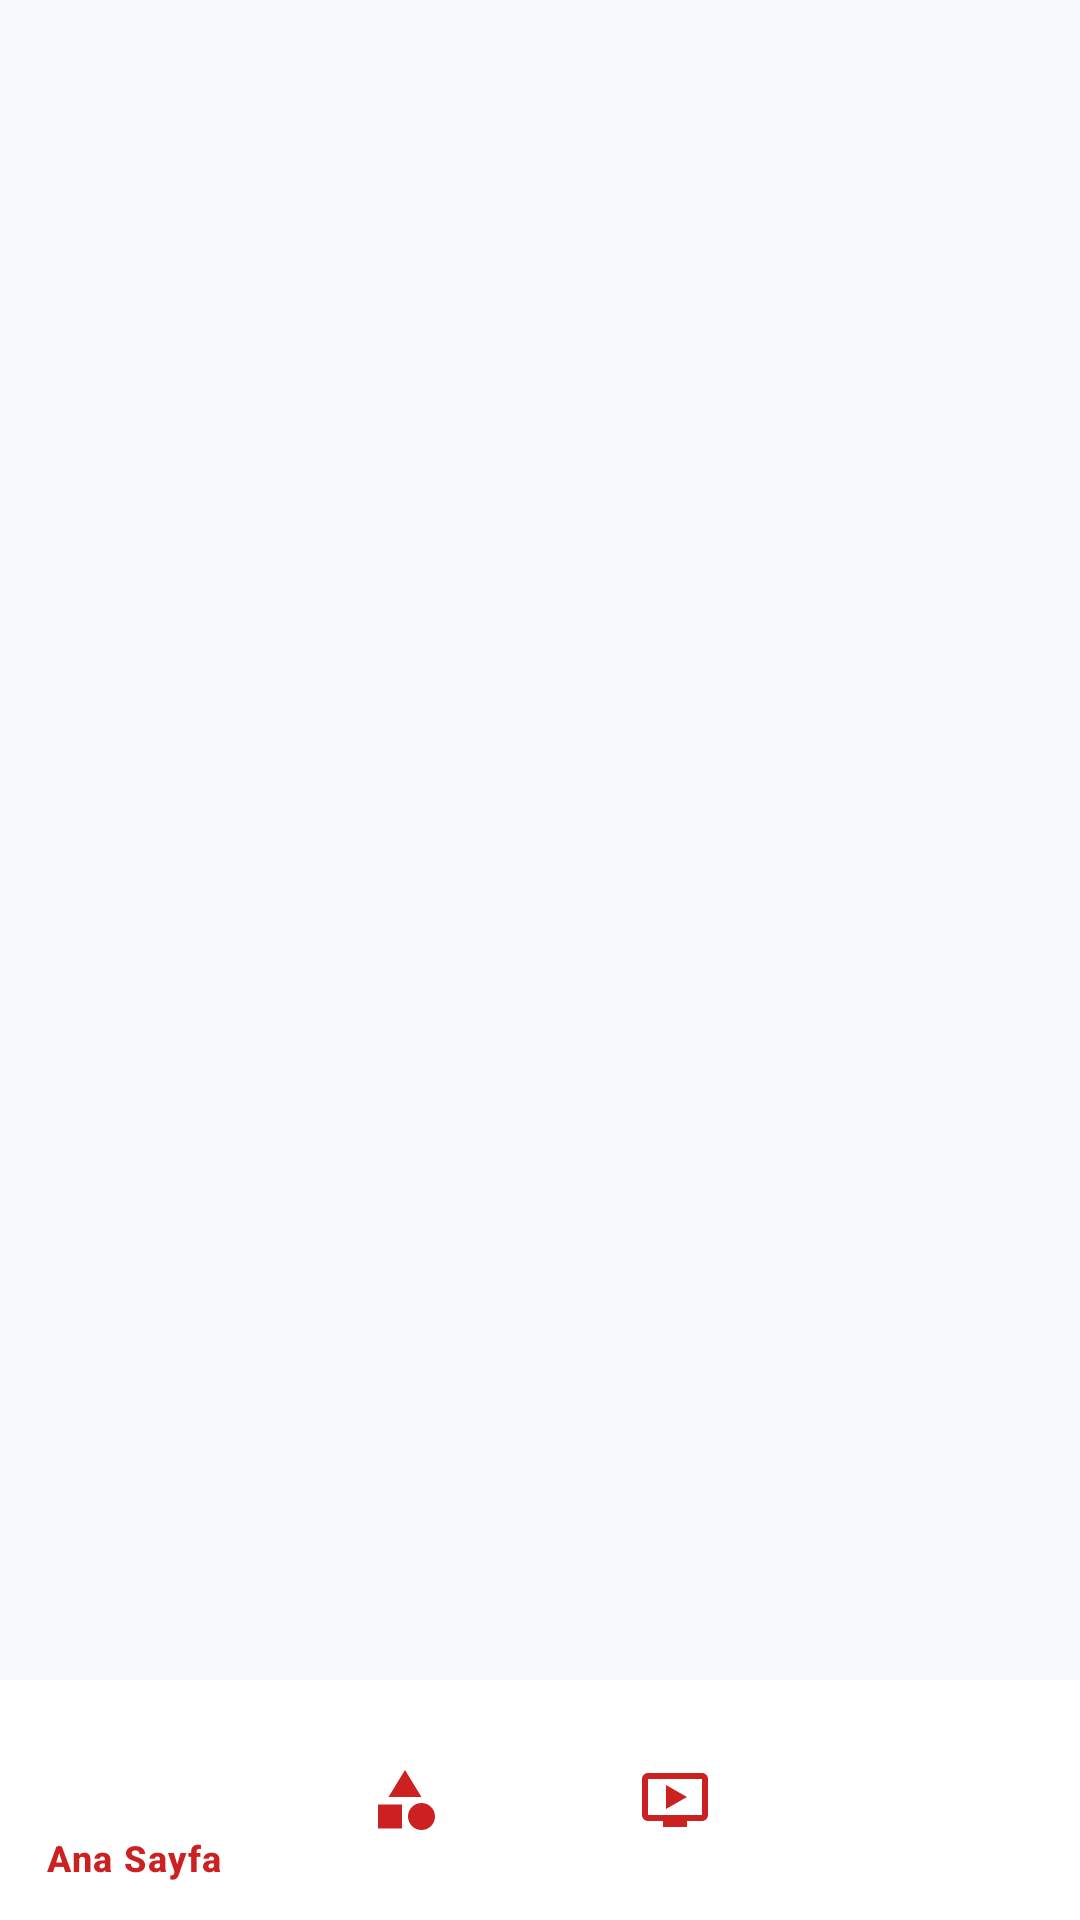

Write the Android layout XML for this screen, with the resource values it uses.
<!-- AndroidManifest.xml: activity theme Theme.Hepsihikaye.NoActionBar -->
<!-- res/layout/activity_main.xml -->
<?xml version="1.0" encoding="utf-8"?>
<androidx.constraintlayout.widget.ConstraintLayout
    xmlns:android="http://schemas.android.com/apk/res/android"
    xmlns:app="http://schemas.android.com/apk/res-auto"
    xmlns:tools="http://schemas.android.com/tools"
    android:layout_width="match_parent"
    android:layout_height="match_parent"
    tools:context=".ui.MainActivity">

    <FrameLayout
        android:id="@+id/fragmentContainer"
        android:layout_width="0dp"
        android:layout_height="0dp"
        app:layout_constraintBottom_toTopOf="@+id/bottomNavigation"
        app:layout_constraintEnd_toEndOf="parent"
        app:layout_constraintStart_toStartOf="parent"
        app:layout_constraintTop_toTopOf="parent" />

    <com.google.android.material.bottomnavigation.BottomNavigationView
        android:id="@+id/bottomNavigation"
        android:layout_width="0dp"
        android:layout_height="wrap_content"
        android:layout_gravity="bottom"
        android:background="@color/white"
        app:itemIconTint="@color/primary"
        app:itemTextColor="@color/primary"
        app:layout_constraintBottom_toBottomOf="parent"
        app:layout_constraintLeft_toLeftOf="parent"
        app:layout_constraintRight_toRightOf="parent"
        app:menu="@menu/bottom_nav_menu" />

</androidx.constraintlayout.widget.ConstraintLayout>
<!-- resources referenced by this layout -->
<resources>
  <color name="primary">#CC2121</color>
  <color name="white">#FFFFFF</color>
  <style name="Theme.Hepsihikaye.NoActionBar">
          <item name="windowActionBar">false</item>
          <item name="windowNoTitle">true</item>
      </style>
</resources>
